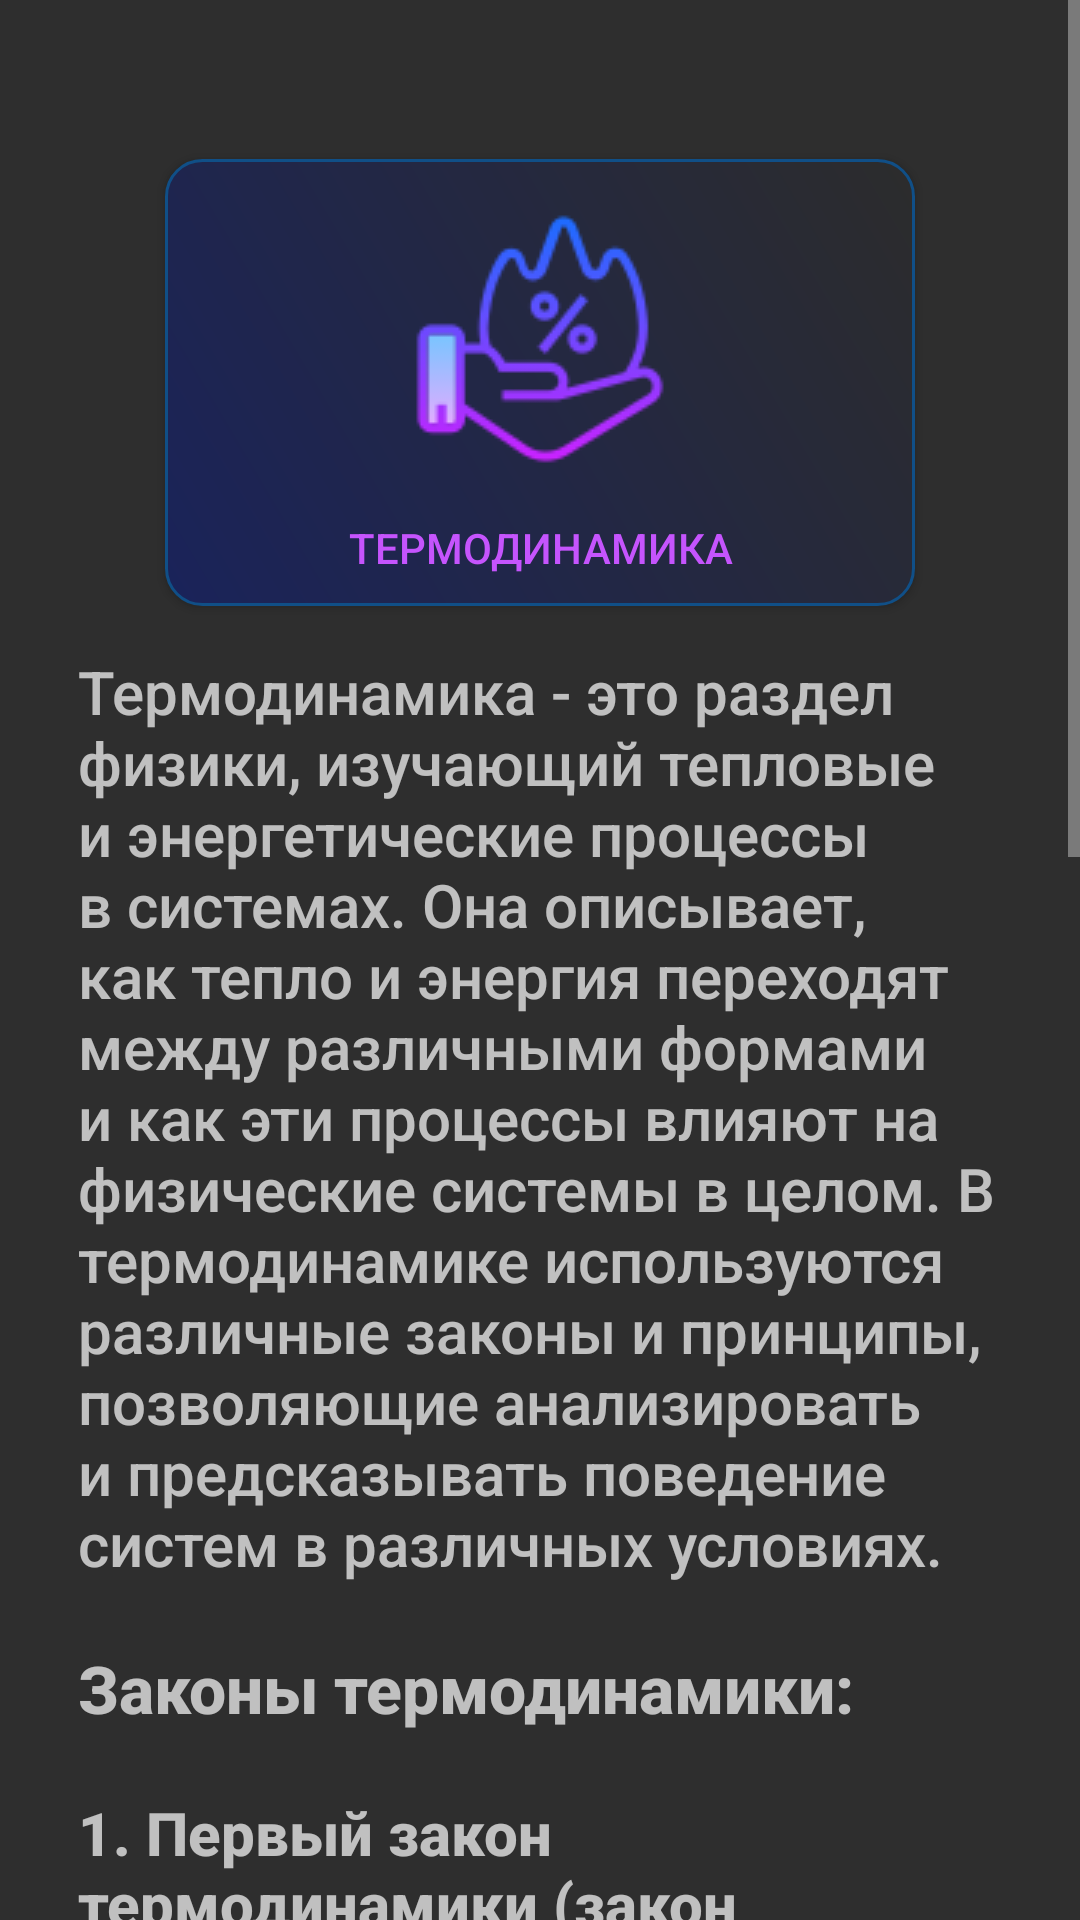

The Android layout XML behind this screen, and the referenced resources:
<!-- AndroidManifest.xml: activity theme Theme.Design.NoActionBar -->
<!-- res/layout/activity_thermodynamix.xml -->
<?xml version="1.0" encoding="utf-8"?>
<ScrollView xmlns:android="http://schemas.android.com/apk/res/android"
    xmlns:tools="http://schemas.android.com/tools"
    android:layout_width="match_parent"
    android:layout_height="match_parent">

    <LinearLayout
        android:id="@+id/main_layout"
        android:layout_width="match_parent"
        android:layout_height="wrap_content"
        android:orientation="vertical"
        android:background="@color/background"
        android:padding="16dp">

        <ImageButton
            android:id="@+id/backButton"
            android:layout_width="wrap_content"
            android:layout_height="wrap_content"
            android:layout_alignParentStart="true"
            android:layout_alignParentTop="true"
            android:layout_margin="16dp"
            android:background="@null"
            android:src="@drawable/baseline_arrow_back_ios_24"
            android:contentDescription="Назад" />

        <androidx.appcompat.widget.AppCompatButton
            android:id="@+id/thermodynamics"
            android:layout_width="250dp"
            android:transitionName="thermodynamics"
            android:layout_height="wrap_content"
            android:layout_margin="5dp"
            android:layout_gravity="center"
            android:text="Термодинамика"
            android:padding="10dp"
            android:textColor="@color/textcolor"
            android:drawableTop="@drawable/hot"
            android:drawablePadding="10dp"
            android:fontFamily="sans-serif-medium"
            android:background="@drawable/button_background_gradient"
            android:contentDescription="Thermod... button"/>


        <TextView
            android:id="@+id/thermodynamics23"
            android:layout_width="match_parent"
            android:layout_height="wrap_content"
            android:padding="10dp"
            android:text="Термодинамика - это раздел физики, изучающий тепловые и энергетические процессы в системах. Она описывает, как тепло и энергия переходят между различными формами и как эти процессы влияют на физические системы в целом. В термодинамике используются различные законы и принципы, позволяющие анализировать и предсказывать поведение систем в различных условиях."
            android:textSize="20dp"
            android:fontFamily="sans-serif-medium"/>

        <TextView
            android:id="@+id/thermodynamics_laws"
            android:layout_width="match_parent"
            android:layout_height="wrap_content"
            android:padding="10dp"
            android:text="Законы термодинамики:"
            android:textSize="22dp"
            android:fontFamily="sans-serif-medium"
            android:textStyle="bold"/>

        <TextView
            android:id="@+id/thermodynamics_first_law"
            android:layout_width="match_parent"
            android:layout_height="wrap_content"
            android:padding="10dp"
            android:text="1. Первый закон термодинамики (закон сохранения энергии):"
            android:textSize="20dp"
            android:fontFamily="sans-serif-medium"
            android:textStyle="bold"/>

        <TextView
            android:id="@+id/thermodynamics_first_law_content"
            android:layout_width="match_parent"
            android:layout_height="wrap_content"
            android:padding="10dp"
            android:text="Этот закон утверждает, что количество энергии в замкнутой системе остается неизменным со временем. Энергия может переходить из одной формы в другую или из одной системы в другую, но суммарная энергия остается постоянной."
            android:textSize="18dp"
            android:fontFamily="sans-serif"/>

        <TextView
            android:id="@+id/thermodynamics_second_law"
            android:layout_width="match_parent"
            android:layout_height="wrap_content"
            android:padding="10dp"
            android:text="2. Второй закон термодинамики:"
            android:textSize="20dp"
            android:fontFamily="sans-serif-medium"
            android:textStyle="bold"/>

        <TextView
            android:id="@+id/thermodynamics_second_law_content"
            android:layout_width="match_parent"
            android:layout_height="wrap_content"
            android:padding="10dp"
            android:text="Этот закон утверждает, что тепло не может самопроизвольно переходить от тела с низкой температурой к телу с более высокой температурой без внешнего вмешательства. Он также утверждает, что энтропия увеличивается в изолированной системе со временем."
            android:textSize="18dp"
            android:fontFamily="sans-serif"/>

        <TextView
            android:id="@+id/thermodynamics_third_law"
            android:layout_width="match_parent"
            android:layout_height="wrap_content"
            android:padding="10dp"
            android:text="3. Третий закон термодинамики:"
            android:textSize="20dp"
            android:fontFamily="sans-serif-medium"
            android:textStyle="bold"/>

        <TextView
            android:id="@+id/thermodynamics_third_law_content"
            android:layout_width="match_parent"
            android:layout_height="wrap_content"
            android:padding="10dp"
            android:text="Этот закон утверждает, что при абсолютном нуле температуры у системы энтропия достигает минимального значения. Он также утверждает, что невозможно достичь абсолютного нуля температуры путем конечного числа процессов."
            android:textSize="18dp"
            android:fontFamily="sans-serif"/>

    </LinearLayout>

</ScrollView>
<!-- resources referenced by this layout -->
<resources>
  <color name="background">#2E2E2E</color>
  <color name="textcolor">#C554FD</color>
  <!-- drawable button_background_gradient (drawable) -->
  <shape xmlns:android="http://schemas.android.com/apk/res/android"
      android:shape="rectangle">
      <corners android:radius="12dp" />
      <gradient
          android:startColor="#1A235A"
          android:endColor="#2C2C2C"
          android:angle="45" />
      <stroke
          android:width="1dp"
          android:color="#104F87"
          />
  </shape>
  <!-- drawable hot: png bitmap (drawable, 4745 bytes) -->
</resources>
